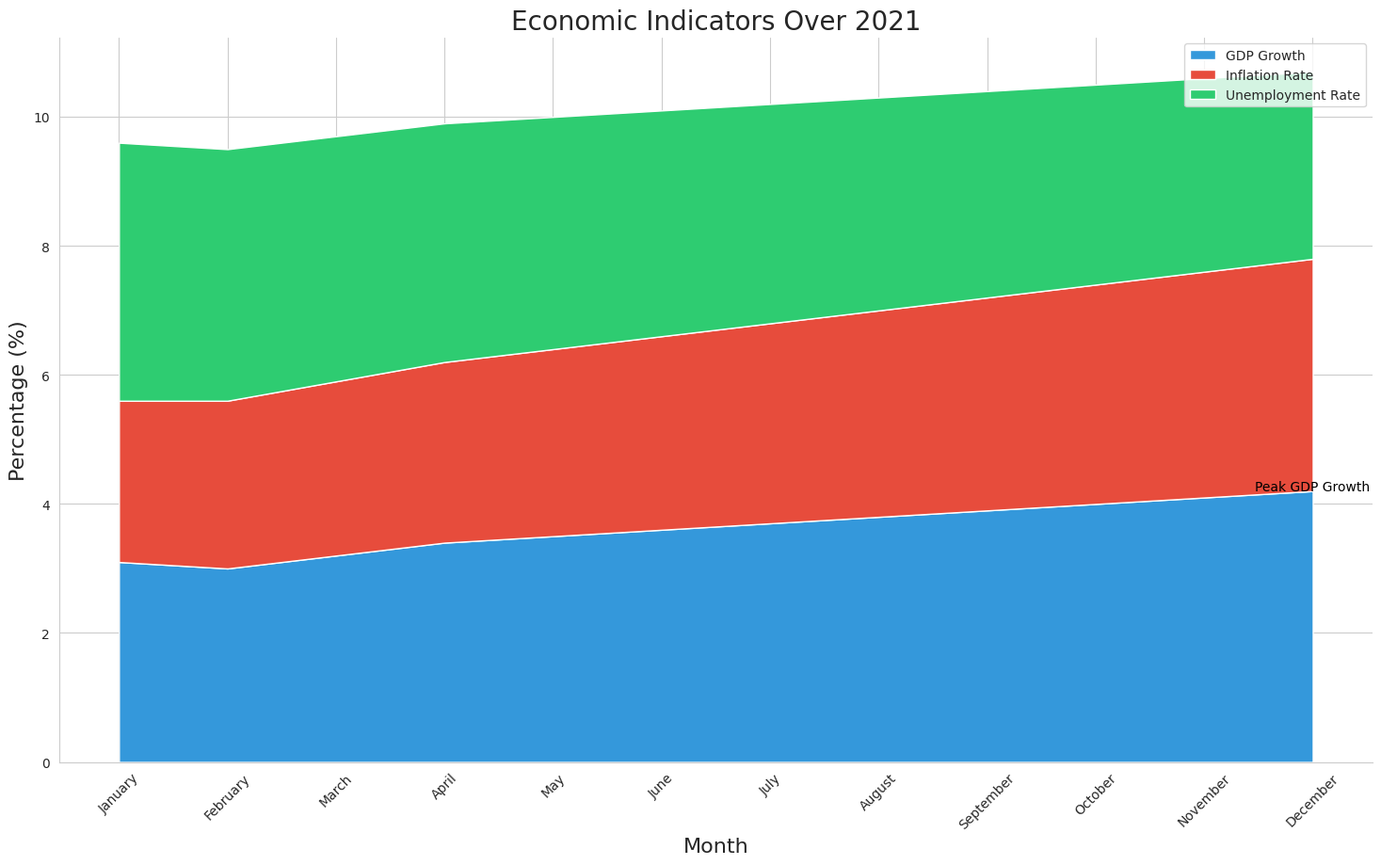

Generate this figure with matplotlib:

import pandas as pd
import seaborn as sns
import matplotlib.pyplot as plt

# Data in a Pandas DataFrame
data = pd.DataFrame({
    'Month': ['January', 'February', 'March', 'April', 'May', 'June',
              'July', 'August', 'September', 'October', 'November', 'December'],
    'GDP Growth': [3.1, 3.0, 3.2, 3.4, 3.5, 3.6, 
                   3.7, 3.8, 3.9, 4.0, 4.1, 4.2],
    'Inflation Rate': [2.5, 2.6, 2.7, 2.8, 2.9, 3.0,
                       3.1, 3.2, 3.3, 3.4, 3.5, 3.6],
    'Unemployment Rate': [4.0, 3.9, 3.8, 3.7, 3.6, 3.5,
                          3.4, 3.3, 3.2, 3.1, 3.0, 2.9]
})

# Transform data for stacked area plot
data = data.set_index('Month')
data.index = pd.CategoricalIndex(data.index, 
                                 categories=['January', 'February', 'March', 'April', 'May', 'June',
                                             'July', 'August', 'September', 'October', 'November', 'December'], 
                                 ordered=True)
data = data.sort_index()

# Stacked area plot
plt.figure(figsize=(18, 10))
sns.set_style("whitegrid")

# Define colors for each category
colors = ["#3498db", "#e74c3c", "#2ecc71"]

# Generating the stacked areas
plt.stackplot(data.index, data['GDP Growth'], data['Inflation Rate'], data['Unemployment Rate'], labels=['GDP Growth', 'Inflation Rate', 'Unemployment Rate'], colors=colors)

# Aesthetics
plt.title('Economic Indicators Over 2021', fontsize=20)
plt.ylabel('Percentage (%)', fontsize=16)
plt.xlabel('Month', fontsize=16)
plt.xticks(rotation=45)
plt.legend(loc='upper right')

# Annotating a specific data point
plt.text('December', 4.2, 'Peak GDP Growth', horizontalalignment='center', color='black')

# Show plot
sns.despine()
plt.show()
